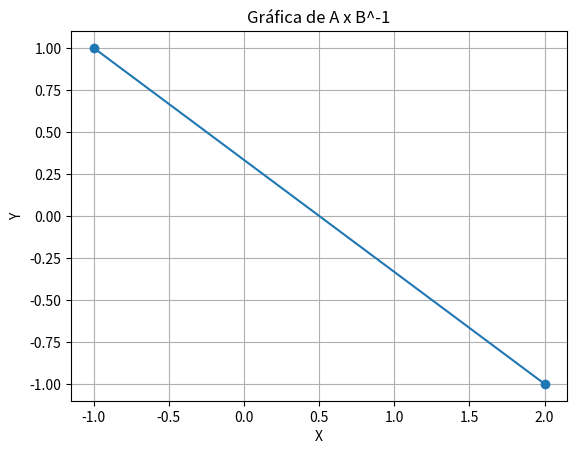

Source code (Python):
import matplotlib.pyplot as plt

# Resultado de A x B^-1
x = [2, -1]
y = [-1, 1]

plt.plot(x, y, marker='o')

plt.xlabel('X')
plt.ylabel('Y')
plt.title('Gráfica de A x B^-1')
plt.grid()

plt.show()
